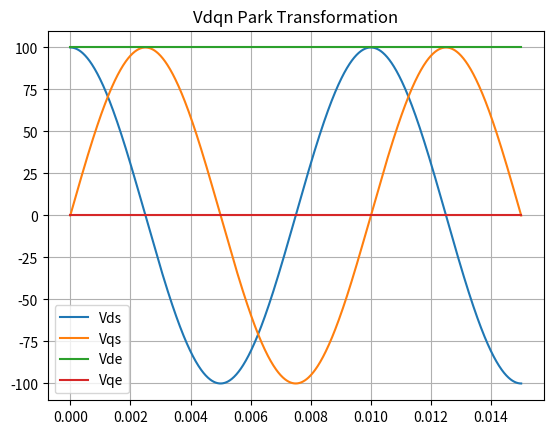

Source code (Python):
import numpy as np
from numpy import pi

class IM:

    def __init__(self, ArrayParam=None, f=60,Vabc=None):
        if len(ArrayParam) < 8:
            print("Passar Parametros do Motor em um vetor de 8 posicoes\nna seguinte ordem:")
            print(f'Rs: Resistência do Estator\n \
                  Lms: Indutancia de magnetizacao do estator\n \
                  Lls: Indutancia de dispersao do Estator\n \
                  Ns: Voltas do Enrolamento do Estator\n \
                  Rr: Resitência do Rotor\n \
                  Lmr: Indutancia de magnetizacao do rotor\n \
                  Llr Indutancia do dispersao Rotor\n \
                  Nr: Voltas do Enrolamente do rotor\n \
                  ')
            print()
            print("Parametros passados independentes:")
            print(f'f: Frequencia da rede eletrica em Hz\n \
                  we: Frequencia da rede eletrica em rad/s\n \
                  Vabc: Vetor 1x3 Das tensoes das fases em RMS')
        else:
            self.Rs = ArrayParam[0]
            self.Lms = ArrayParam[1]
            self.Lls = ArrayParam[2]
            self.Ns = ArrayParam[3]

            self.Rr = ArrayParam[4]
            self.Lmr = ArrayParam[5]
            self.Llr = ArrayParam[6]
            self.Nr = ArrayParam[7]

            self.n = self.Nr / self.Ns

            self.Vabc = Vabc #Vetor 1x3 Das tensoes das fases em RMS
            self.f = f #Frequencia da Rede (Hz)
            self.we = 2 * pi * f #Frequencia da rede (rad/s)

            self.Rs = np.array([
                [self.Rs, 0, 0],
                [0, self.Rs, 0],
                [0, 0, self.Rs]
            ])


            self.Rr = np.array([
                [self.Rr, 0, 0],
                [0, self.Rr, 0],
                [0, 0, self.Rr]
            ])

            self.Ls = np.array([
                [(self.Lls + self.Lms), -self.Lms/2, -self.Lms/2],
                [-self.Lms/2, (self.Lls + self.Lms), -self.Lms/2],
                [-self.Lms/2, -self.Lms/2, (self.Lls + self.Lms)]
            ], dtype=np.float64)

            Lr = np.array([
                [(Lls + self.n**2 * Lms), -self.n**2 * Lms / 2, -self.n**2 * Lms / 2],
                [-self.n**2 * Lms / 2, (Lls + self.n**2 * Lms), -self.n**2 * Lms / 2],
                [-self.n**2 * Lms / 2, -self.n**2 * Lms / 2, (Lls + self.n**2 * Lms)]
            ], dtype=np.float64)

    def IM_dqs(self, Fxyz=None ,k=2/3,Theta=0):
        '''
        Funcao que retorna uma transformacao em quadratura 
        para os eixos dqn.

        Parametros:
        Fxyz: Vetor com as 3 variaveis
        k: Constante de magnitude (padrao=2/3)
        Theta: Angulo entre o eixo D com o enrolamento da fase A
        '''
        T =  k * np.array([
            [np.cos(Theta), np.cos(Theta - 2*pi/3), np.cos(Theta + 2*pi/3)],
            [-np.sin(Theta), -np.sin(Theta - 2*pi/3), -np.sin(Theta + 2*pi/3)],
            [1/2, 1/2, 1/2]
        ])

        return (T @ Fxyz)
    
    def IM_dqe(self, Fxyz=None , k=2/3, timeVect=np.empty(0)):

        # Trecho para criar um vetor de Tempo para simular
        # a posicao theta do rotor
        if timeVect.size == 0:
            _timeVect = np.linspace(0, 0.015, Fxyz.shape[1])
            timeVect = np.copy(_timeVect) # Vetor de tempo temporario
            del _timeVect

        Vdqs = self.IM_dqs(Fxyz)

        Theta = self.we * timeVect

        R = np.array([
            [np.cos(Theta), np.sin(Theta)],
            [-np.sin(Theta), np.cos(Theta)],
        ])

        Vdqe = np.array([
            R[0,0,:] * Vdqs[0,:] + R[0,1,:] * Vdqs[1,:],
            R[1,0,:] * Vdqs[0,:] + R[1,1,:] * Vdqs[1,:],
            Vdqs[2,:]
        ])

        del R,Theta, Vdqs

        return Vdqe


if __name__ == "__main__":
    import matplotlib.pyplot as plt

    #==========================================================
    # VARIAVEIS
    #==========================================================
    Samples = 1000
    timeVect = np.linspace(0, 0.015, Samples)

    Rs = 0.294 # Resistencia do estator
    Lls = 1.39e-3 # Indutancia de dispersao  do estator
    Lms = 41e-3 # Indutancia de magnetizacaodo estator
    Ns = 1 # Voltas no enrolamento do estator

    Rr = 0.156 # Resistencia do rotor
    Llr = 0.74e-3 # Indutancia de dispersao do rotor
    Lmr = 41e-3 # Indutancia de magnetizacao  do rotor
    Nr = 1 # Voltas no enrolamento do rotor

    Vm = 100 # Amplitude da tensao da rede eletrica (V)

    f = 100 # Frequencia da rede (Hz)
    omega_e = 2 * pi * f # Frequencia da rede (rad/s)

    Vabc = np.array([
        Vm*np.cos(omega_e*timeVect),
        Vm*np.cos(omega_e*timeVect - 2*np.pi/3),
        Vm*np.cos(omega_e*timeVect + 2*np.pi/3)
    ])

    #==========================================================

    Params = [Rs,Lms,Lls,Ns,Rr,Lmr,Llr,Nr]
    x = IM(Params,Vabc=Vabc, f=f)

    Vdqs = x.IM_dqs(Vabc)
    Vdqe = x.IM_dqe(Vabc, timeVect=timeVect)

    plt.title("Vdqn Park Transformation")
    plt.plot(timeVect, Vdqs[0,:], label='Vds')
    plt.plot(timeVect, Vdqs[1,:], label='Vqs')
    plt.plot(timeVect, Vdqe[0,:], label='Vde')
    plt.plot(timeVect, Vdqe[1,:], label='Vqe')
    plt.legend()
    plt.grid()
    plt.show()